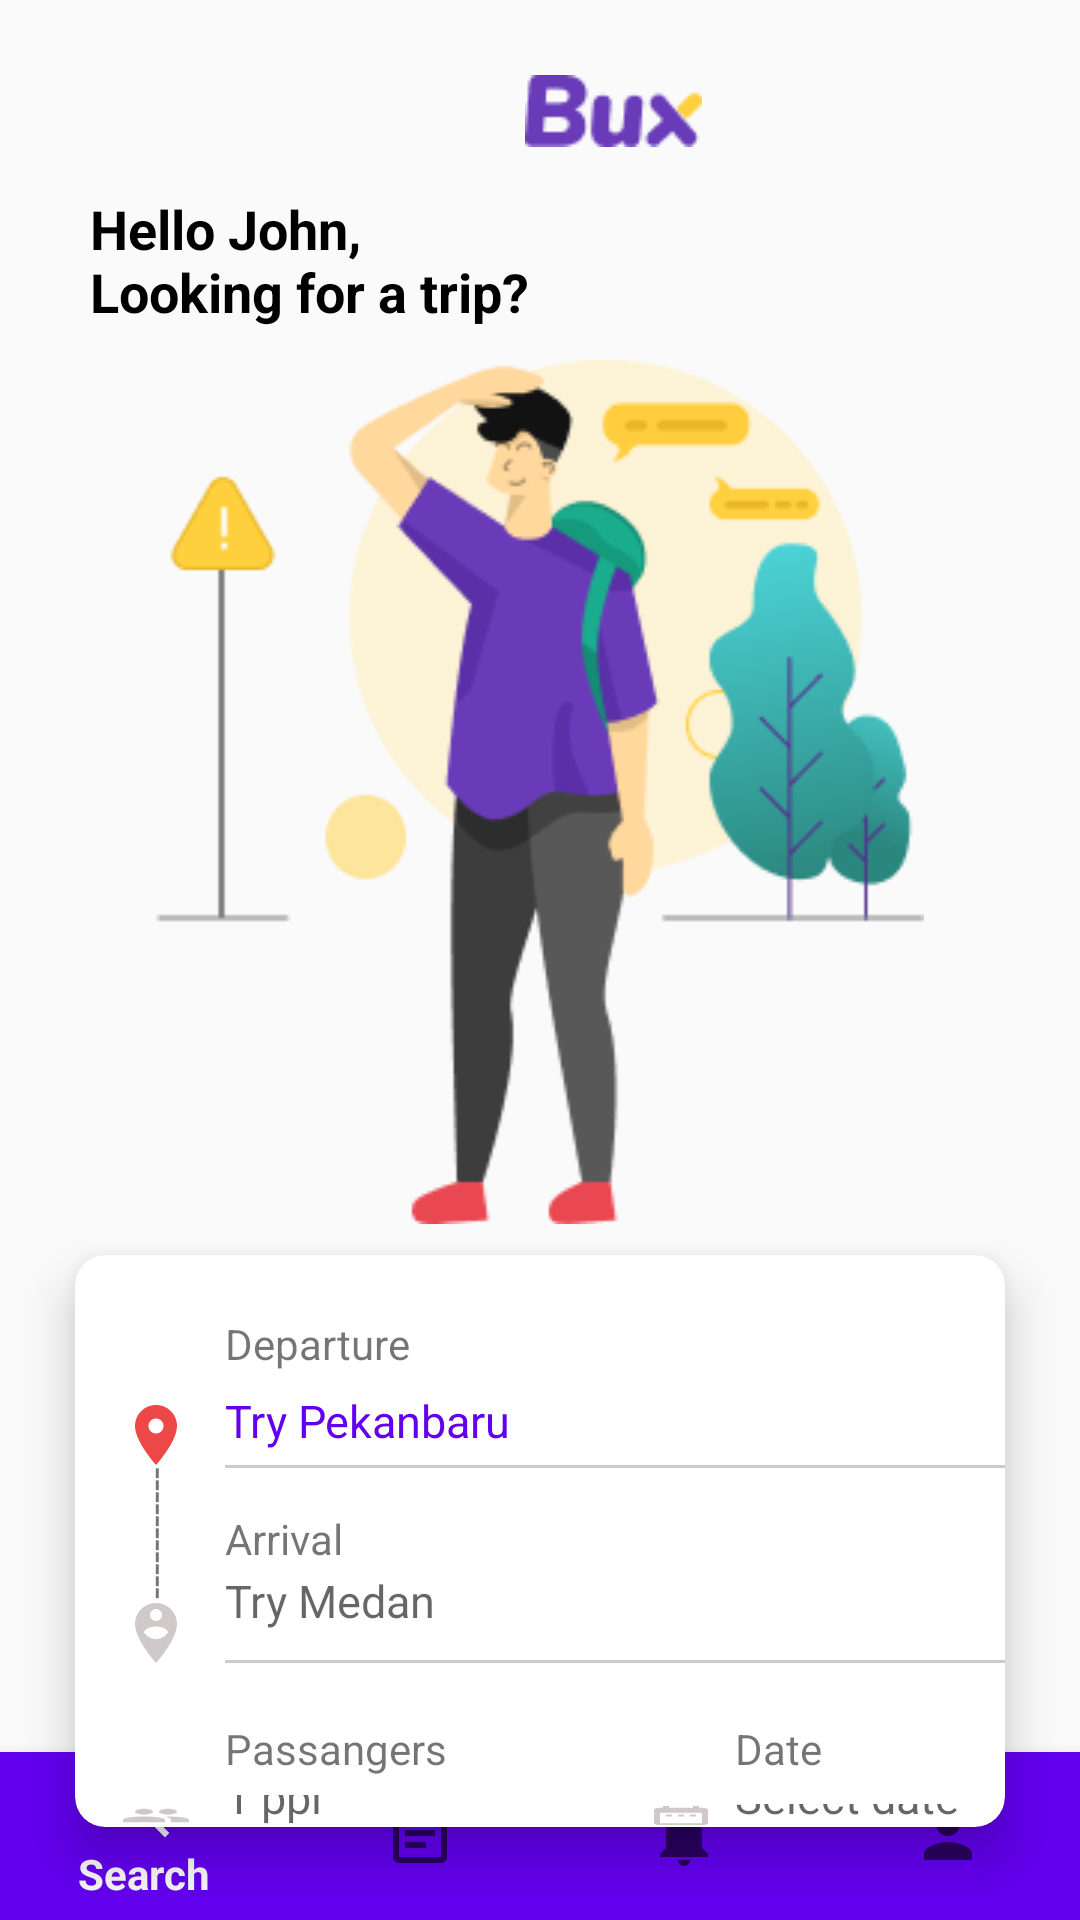

Android layout source for this screen:
<!-- AndroidManifest.xml: application theme Theme.AppCompat.Light.NoActionBar -->
<!-- res/layout/activity_home.xml -->
<?xml version="1.0" encoding="utf-8"?>
<RelativeLayout xmlns:android="http://schemas.android.com/apk/res/android"
    xmlns:app="http://schemas.android.com/apk/res-auto"
    xmlns:tools="http://schemas.android.com/tools"
    android:layout_width="match_parent"
    android:layout_height="match_parent"
    tools:context=".Homepage.HomeActivity">

    <LinearLayout
        android:layout_width="wrap_content"
        android:orientation="vertical"
        android:layout_height="wrap_content">
        <ImageView
            android:layout_width="wrap_content"
            android:layout_height="wrap_content"
            android:layout_marginLeft="175dp"
            android:layout_marginTop="25dp"
            android:background="@drawable/logo" />
        <TextView
            android:layout_width="wrap_content"
            android:textStyle="bold"
            android:textColor="@color/black"
            android:layout_marginLeft="30dp"
            android:textSize="18sp"
            android:layout_marginTop="15dp"
            android:text="@string/title"
            android:layout_height="wrap_content"/>

    </LinearLayout>

    <ImageView
        android:id="@+id/img1"
        android:layout_width="256dp"
        android:layout_height="288dp"
        android:layout_centerHorizontal="true"
        android:layout_marginTop="120dp"
        android:background="@drawable/johnillust" />

    <androidx.cardview.widget.CardView
        android:id="@+id/crd1"
        android:layout_width="match_parent"
        android:layout_height="270dp"
        android:layout_below="@id/img1"
        android:layout_centerInParent="true"
        android:layout_marginStart="10dp"
        android:layout_marginTop="-11dp"
        android:layout_marginEnd="10dp"
        android:layout_marginBottom="10dp"
        app:cardBackgroundColor="@color/white"
        app:cardCornerRadius="10dp"
        app:cardElevation="10dp"
        app:cardMaxElevation="12dp"
        app:cardPreventCornerOverlap="true"
        app:cardUseCompatPadding="true">

        <TextView
            android:layout_width="wrap_content"
            android:layout_height="wrap_content"
            android:layout_marginLeft="50dp"
            android:layout_marginTop="20dp"
            android:text="Departure" />

        <EditText
            android:layout_width="wrap_content"
            android:layout_height="wrap_content"
            android:layout_marginLeft="50dp"
            android:layout_marginTop="45dp"
            android:background="@null"
            android:hint="Try Pekanbaru"
            android:textColorHint="@color/purple_500"
            android:textSize="15sp" />

        <View
            android:layout_width="270dp"
            android:layout_height="1dp"
            android:layout_marginLeft="50dp"
            android:layout_marginTop="70dp"
            android:background="#CFC9C9" />

        <TextView
            android:layout_width="wrap_content"
            android:layout_height="wrap_content"
            android:layout_marginLeft="50dp"
            android:layout_marginTop="85dp"
            android:text="Arrival" />

        <EditText
            android:layout_width="wrap_content"
            android:layout_height="wrap_content"
            android:layout_marginLeft="50dp"
            android:layout_marginTop="105dp"
            android:background="@null"
            android:hint="Try Medan "
            android:textSize="15sp" />

        <View
            android:layout_width="270dp"
            android:layout_height="1dp"
            android:layout_marginLeft="50dp"
            android:layout_marginTop="135dp"
            android:background="#CFC9C9" />

        <TextView
            android:layout_width="wrap_content"
            android:layout_height="wrap_content"
            android:layout_marginLeft="50dp"
            android:layout_marginTop="155dp"
            android:text="Passangers" />

        <EditText
            android:layout_width="wrap_content"
            android:layout_height="wrap_content"
            android:layout_marginLeft="50dp"
            android:layout_marginTop="180dp"
            android:background="@null"
            android:hint="1 ppl"
            android:textSize="15sp" />

        <View
            android:layout_width="125dp"
            android:layout_height="1dp"
            android:layout_marginLeft="50dp"
            android:layout_marginTop="210dp"
            android:background="#CFC9C9" />

        <ImageButton
            android:layout_width="wrap_content"
            android:layout_height="wrap_content"
            android:layout_marginLeft="15dp"
            android:layout_marginTop="48dp"
            android:background="@drawable/ic_location" />

        <TextView
            android:layout_width="wrap_content"
            android:layout_height="wrap_content"
            android:layout_marginLeft="4dp"
            android:layout_marginTop="83dp"
            android:gravity="fill_vertical"
            android:rotation="-90"
            android:text="-----------" />

        <ImageButton
            android:layout_width="wrap_content"
            android:layout_height="wrap_content"
            android:layout_marginLeft="15dp"
            android:layout_marginTop="114dp"
            android:background="@drawable/ic_person_pin_circle" />

        <ImageButton
            android:layout_width="wrap_content"
            android:layout_height="wrap_content"
            android:layout_marginLeft="15dp"
            android:layout_marginTop="183dp"
            android:background="@drawable/ic_people_" />

        <ImageButton
            android:layout_width="wrap_content"
            android:layout_height="wrap_content"
            android:layout_marginLeft="190dp"
            android:layout_marginTop="183dp"
            android:background="@drawable/ic_date" />

        <TextView
            android:layout_width="wrap_content"
            android:layout_height="wrap_content"
            android:layout_marginLeft="220dp"
            android:layout_marginTop="155dp"
            android:text="Date" />

        <EditText
            android:layout_width="wrap_content"
            android:layout_height="wrap_content"
            android:layout_marginLeft="220dp"
            android:layout_marginTop="183dp"
            android:background="@null"
            android:hint="Select date"
            android:textSize="15sp" />

        <View
            android:layout_width="100dp"
            android:layout_height="1dp"
            android:layout_marginLeft="220dp"
            android:layout_marginTop="210dp"
            android:background="#CFC9C9" />
    </androidx.cardview.widget.CardView>

    <Button
        android:id="@+id/btnSearch"
        android:layout_width="350dp"
        android:layout_height="50dp"
        android:layout_below="@+id/crd1"
        android:layout_marginLeft="26dp"
        android:background="@drawable/my_button_1"
        android:backgroundTint="@color/purple_500"
        android:onClick="btnToHome2"
        android:text="SEARCH NOW"
        android:textColor="@color/white" />

    <com.google.android.material.bottomnavigation.BottomNavigationView
        android:id="@+id/bottonnav"
        android:layout_width="match_parent"
        android:layout_height="wrap_content"
        android:layout_alignParentBottom="true"
        android:background="@color/purple_500"
        app:menu="@menu/bottom_nav_menu"></com.google.android.material.bottomnavigation.BottomNavigationView>

</RelativeLayout>
<!-- resources referenced by this layout -->
<resources>
  <!-- drawable ic_date (drawable) -->
  <vector xmlns:android="http://schemas.android.com/apk/res/android"
      android:width="24dp"
      android:height="24dp"
      android:viewportWidth="24"
      android:viewportHeight="24"
      android:tint="#CFC9C9">
    <path
        android:fillColor="@android:color/white"
        android:pathData="M9,11L7,11v2h2v-2zM13,11h-2v2h2v-2zM17,11h-2v2h2v-2zM19,4h-1L18,2h-2v2L8,4L8,2L6,2v2L5,4c-1.11,0 -1.99,0.9 -1.99,2L3,20c0,1.1 0.89,2 2,2h14c1.1,0 2,-0.9 2,-2L21,6c0,-1.1 -0.9,-2 -2,-2zM19,20L5,20L5,9h14v11z"/>
  </vector>
  <!-- drawable ic_location (drawable) -->
  <vector android:height="24dp" android:tint="#EE4747"
      android:viewportHeight="24" android:viewportWidth="24"
      android:width="24dp" xmlns:android="http://schemas.android.com/apk/res/android">
      <path android:fillColor="@android:color/white" android:pathData="M12,2C8.13,2 5,5.13 5,9c0,5.25 7,13 7,13s7,-7.75 7,-13c0,-3.87 -3.13,-7 -7,-7zM12,11.5c-1.38,0 -2.5,-1.12 -2.5,-2.5s1.12,-2.5 2.5,-2.5 2.5,1.12 2.5,2.5 -1.12,2.5 -2.5,2.5z"/>
  </vector>
  <!-- drawable ic_people_ (drawable) -->
  <vector xmlns:android="http://schemas.android.com/apk/res/android"
      android:width="24dp"
      android:height="24dp"
      android:viewportWidth="24"
      android:viewportHeight="24"
      android:tint="#CFC9C9">
    <path
        android:fillColor="@android:color/white"
        android:pathData="M16,11c1.66,0 2.99,-1.34 2.99,-3S17.66,5 16,5c-1.66,0 -3,1.34 -3,3s1.34,3 3,3zM8,11c1.66,0 2.99,-1.34 2.99,-3S9.66,5 8,5C6.34,5 5,6.34 5,8s1.34,3 3,3zM8,13c-2.33,0 -7,1.17 -7,3.5L1,19h14v-2.5c0,-2.33 -4.67,-3.5 -7,-3.5zM16,13c-0.29,0 -0.62,0.02 -0.97,0.05 1.16,0.84 1.97,1.97 1.97,3.45L17,19h6v-2.5c0,-2.33 -4.67,-3.5 -7,-3.5z"/>
  </vector>
  <!-- drawable ic_person_pin_circle (drawable) -->
  <vector android:height="24dp" android:tint="#CFC9C9"
      android:viewportHeight="24" android:viewportWidth="24"
      android:width="24dp" xmlns:android="http://schemas.android.com/apk/res/android">
      <path android:fillColor="@android:color/white" android:pathData="M12,2C8.14,2 5,5.14 5,9c0,5.25 7,13 7,13s7,-7.75 7,-13C19,5.14 15.86,2 12,2zM12,4c1.1,0 2,0.9 2,2c0,1.11 -0.9,2 -2,2s-2,-0.89 -2,-2C10,4.9 10.9,4 12,4zM12,14c-1.67,0 -3.14,-0.85 -4,-2.15c0.02,-1.32 2.67,-2.05 4,-2.05s3.98,0.73 4,2.05C15.14,13.15 13.67,14 12,14z"/>
  </vector>
  <!-- drawable johnillust: png bitmap (drawable, 22060 bytes) -->
  <!-- drawable logo: png bitmap (drawable, 1292 bytes) -->
  <!-- drawable my_button_1 (drawable) -->
  <?xml version="1.0" encoding="utf-8"?>
  <shape xmlns:android="http://schemas.android.com/apk/res/android"
      android:shape="rectangle" >
  
      <solid  />
      <corners android:radius="5dp"/>
      <stroke
          android:width="1dp"
          android:color="@color/black" />
  </shape>
  <string name="title">Hello John,\nLooking for a trip?</string>
  <!-- not gathered from this repository: default colours our renderer supplied (Android Studio template values) -->
  <color name="purple_500">#FF6200EE</color>
  <color name="black">#FF000000</color>
  <color name="white">#FFFFFFFF</color>
</resources>
